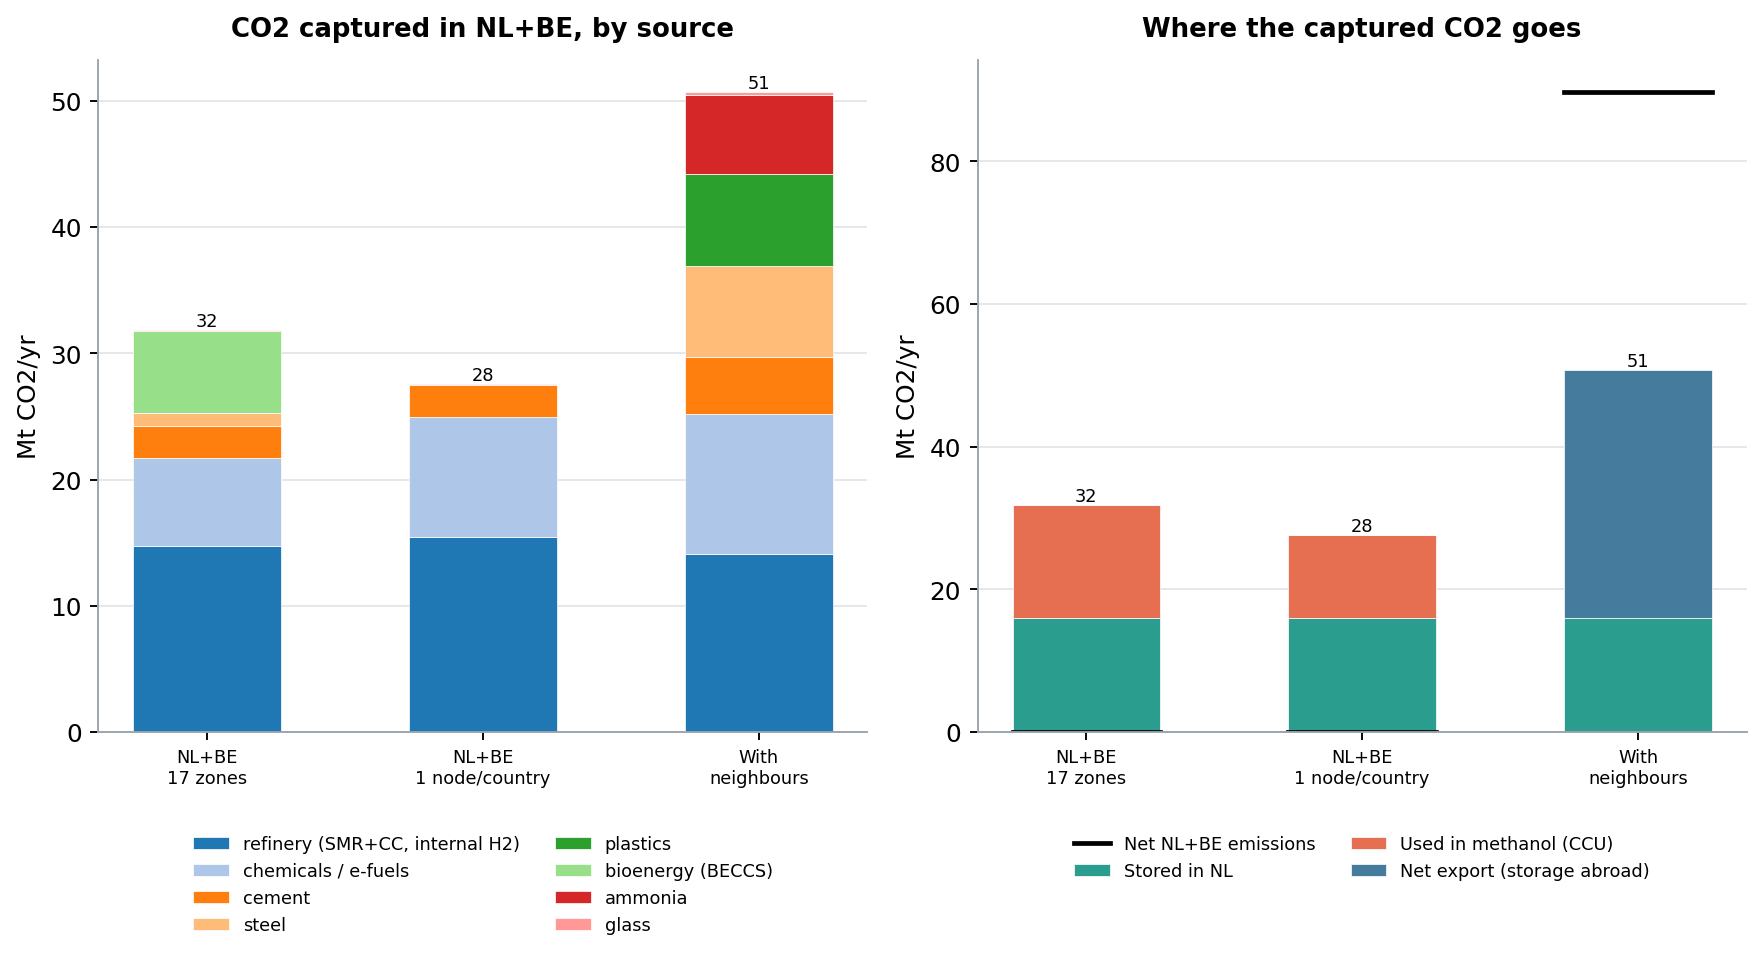

Values plotted in this chart, from the file beside it:
run, year, kind, item, mt
IC1, 2050, captured, bioenergy (BECCS), 6.463
IC1, 2050, captured, cement, 2.51
IC1, 2050, captured, chemicals / e-fuels, 7.027
IC1, 2050, captured, glass, 0.09173
IC1, 2050, captured, refinery (SMR+CC, internal H2), 14.72
IC1, 2050, captured, steel, 1.044
IC1, 2050, destination, stored_NL, 16
IC1, 2050, destination, CCU_methanol, 15.85
IC1, 2050, destination, net_export, 0.0
IC1, 2050, emissions, net_emissions, -1.8189894035458565e-15
CTRY, 2050, captured, cement, 2.51
CTRY, 2050, captured, chemicals / e-fuels, 9.538
CTRY, 2050, captured, glass, 0.09173
CTRY, 2050, captured, refinery (SMR+CC, internal H2), 15.42
CTRY, 2050, destination, stored_NL, 16
CTRY, 2050, destination, CCU_methanol, 11.56
CTRY, 2050, destination, net_export, 0.0
CTRY, 2050, emissions, net_emissions, -6.366462912410498e-15
MR, 2050, captured, ammonia, 6.265
MR, 2050, captured, cement, 4.511
MR, 2050, captured, chemicals / e-fuels, 11.06
MR, 2050, captured, glass, 0.2412
MR, 2050, captured, plastics, 7.281
MR, 2050, captured, refinery (SMR+CC, internal H2), 14.14
MR, 2050, captured, steel, 7.235
MR, 2050, destination, stored_NL, 16
MR, 2050, destination, CCU_methanol, 0.0
MR, 2050, destination, net_export, 34.73
MR, 2050, emissions, net_emissions, 89.74
